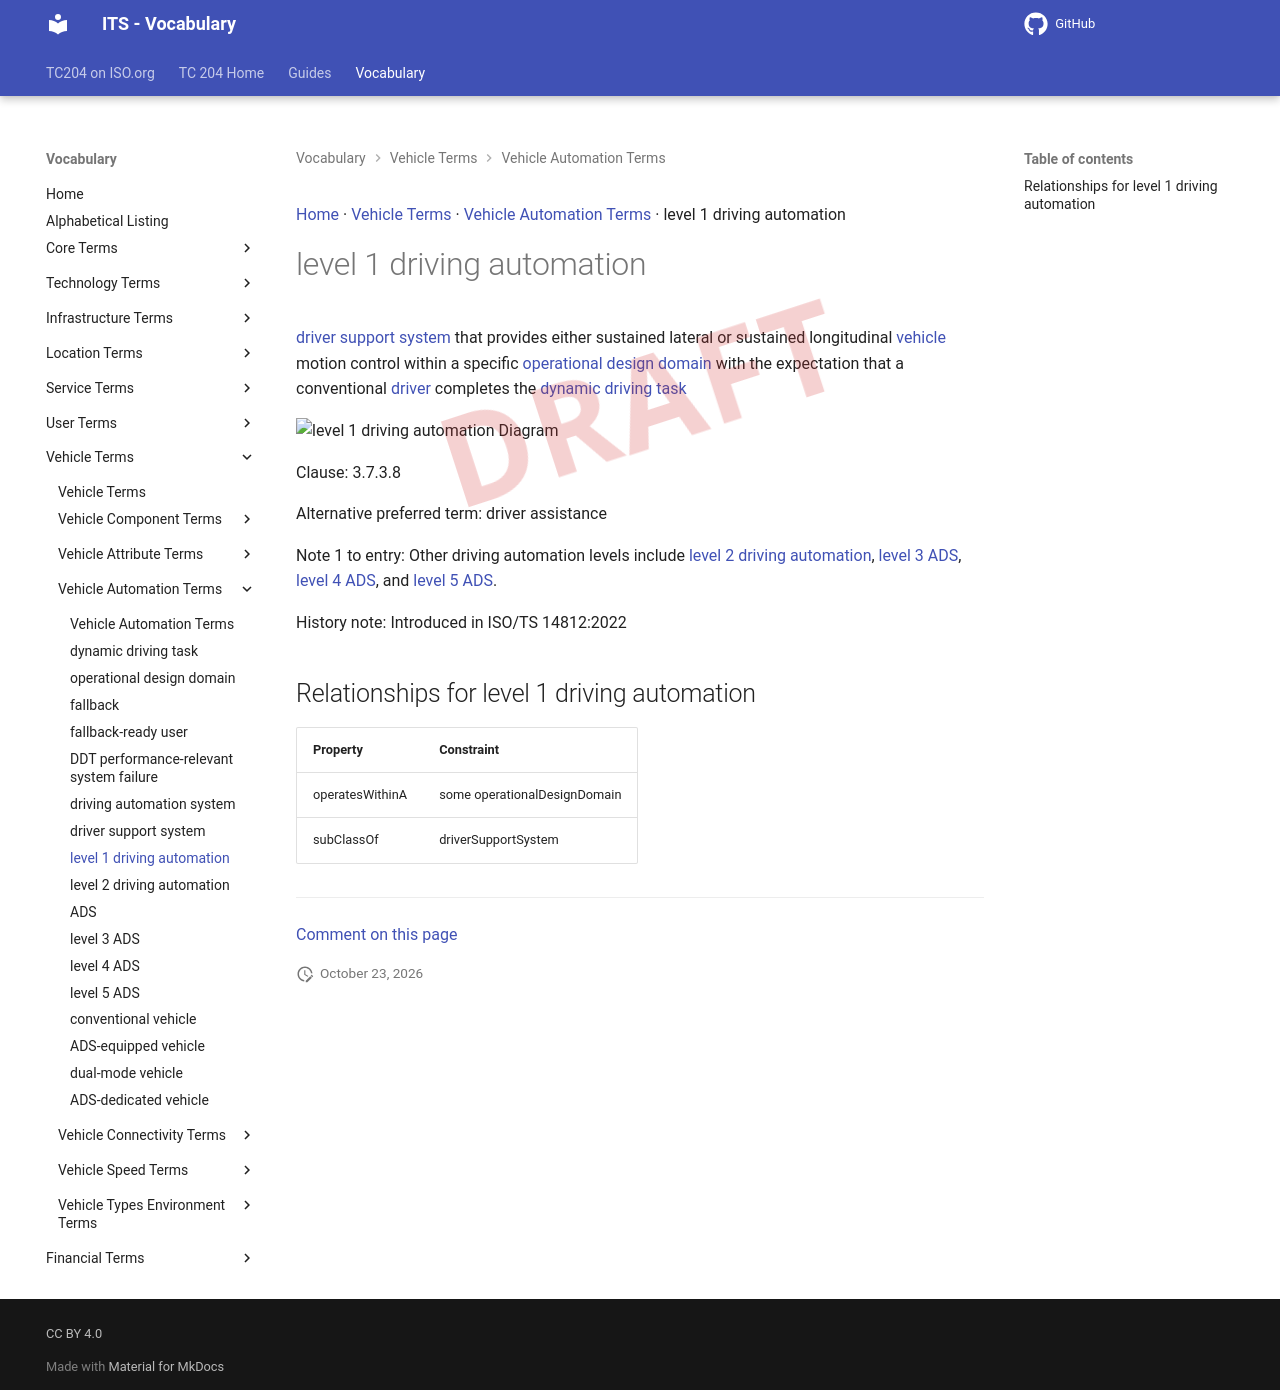

repository: ISO-TC204/iso14812 · page: v1.1.2-alpha.5/terms/level 1 driving automation/index.html · generator: mkdocs

[Home](../index.md) · [Vehicle Terms](groups/Vehicle Terms.md) · [Vehicle Automation Terms](patterns/Vehicle Automation Terms.md) · level 1 driving automation

# level 1 driving automation

<div class="draft4-watermark" aria-hidden="true"></div>

[driver support system](driver support system.md) that provides either sustained lateral or sustained longitudinal [vehicle](vehicle.md) motion control within a specific [operational design domain](operational design domain.md) with the expectation that a conventional [driver](driver.md) completes the [dynamic driving task](dynamic driving task.md)

<object type="image/svg+xml" data="../../diagrams/level 1 driving automation.dot.svg">
    <img alt="level 1 driving automation Diagram" src="../../diagrams/level 1 driving automation.dot.png" /> <!-- Fallback for non-SVG browsers -->
</object>

Clause: 3.7.3.8

Alternative preferred term: driver assistance

Note 1 to entry: Other driving automation levels include [level 2 driving automation](level 2 driving automation.md), [level 3 ADS](level 3 ADS.md), [level 4 ADS](level 4 ADS.md), and [level 5 ADS](level 5 ADS.md).

History note: Introduced in ISO/TS 14812:2022

## Relationships for level 1 driving automation

| Property | Constraint |
| --- | --- |
| operatesWithinA | some operationalDesignDomain |
| subClassOf | driverSupportSystem |


---

[Comment on this page](https://github.com/ISO-TC204/iso14812/issues/new?template=page-feedback.yml&title=%5BPage+feedback%5D+level+1+driving+automation&page-title=level+1+driving+automation&page-path=terms%2Flevel+1+driving+automation.md)
